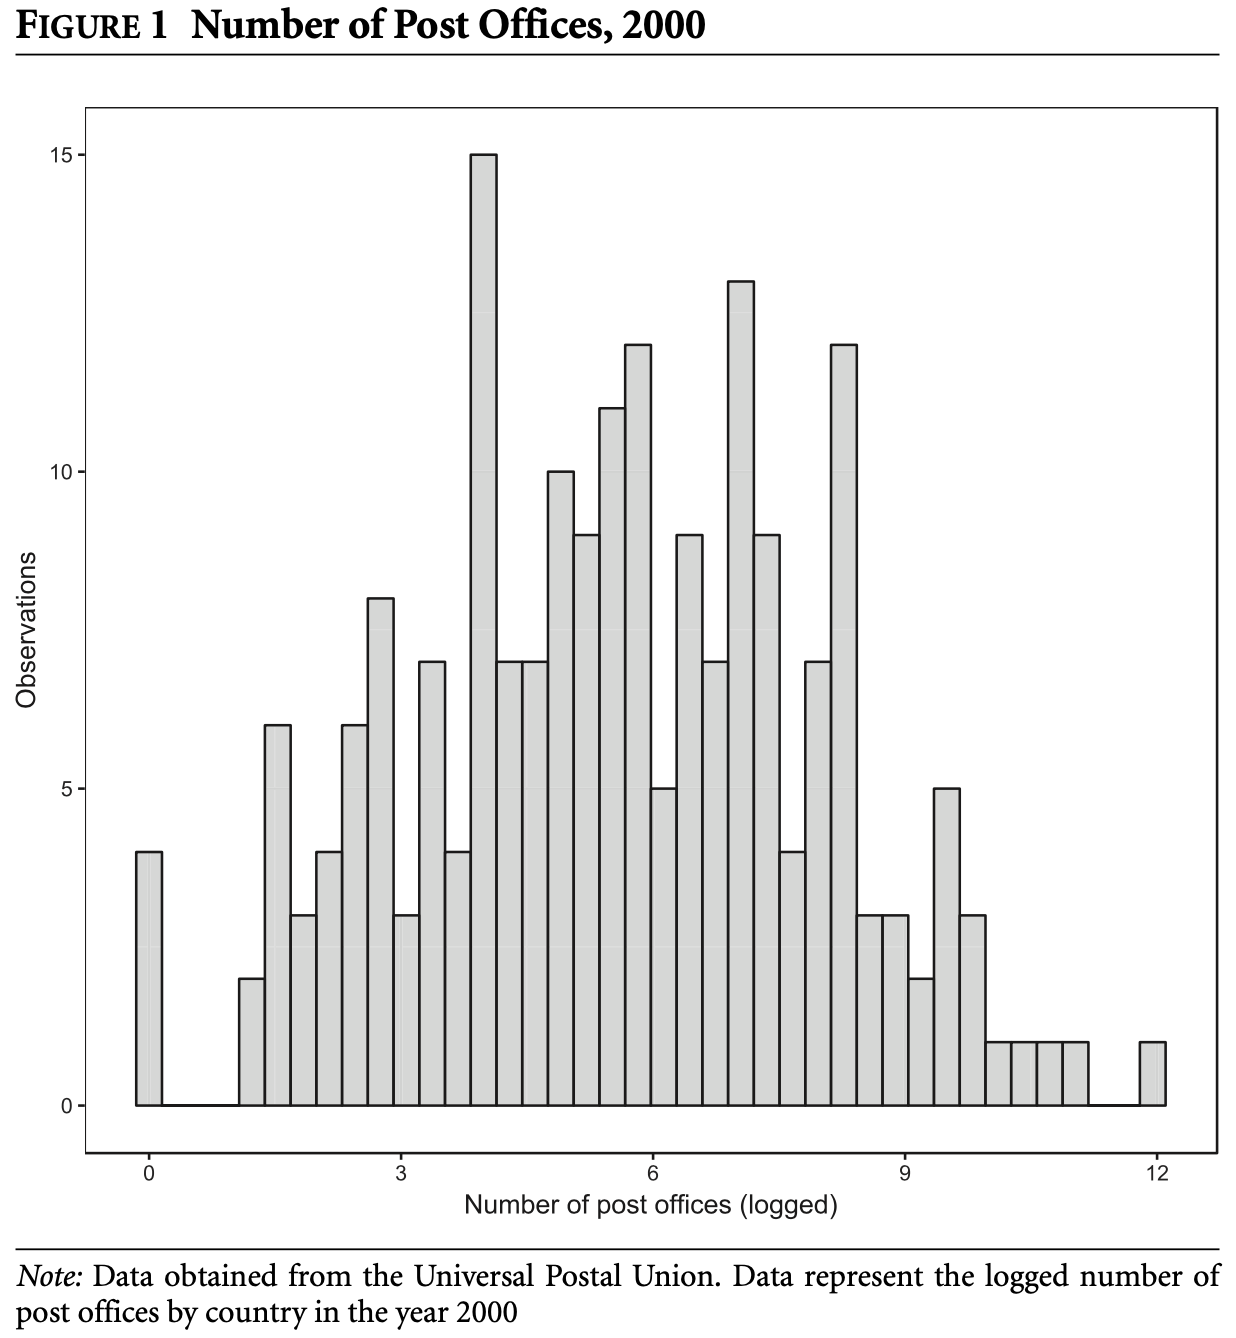

Values plotted in this chart, from the file beside it:
Type-1, Value
[-0.16008556231438398, 0.145761514147384…, 3.991
[1.063302743532692, 1.3691498199944614], 2.003
[1.3691498199944614, 1.6749968964562303], 5.994
[1.6749968964562303, 1.9988349774157506], 2.997
[1.9988349774157506, 2.30468205387752], 3.991
[2.30468205387752, 2.5925381258415374], 5.994
[2.5925381258415374, 2.9163762068010577], 7.997
[2.9163762068010577, 3.222223283262826], 2.997
[3.222223283262826, 3.5100793552268446], 6.987
[3.5100793552268446, 3.815926431688614], 3.991
[3.815926431688614, 4.139764512648134], 15.0
[4.139764512648134, 4.4456115891099035], 7.003
[4.4456115891099035, 4.733467661073921], 7.003
[4.733467661073921, 5.03931473753569], 9.984
[5.03931473753569, 5.363152818495211], 8.991
[5.363152818495211, 5.668999894956979], 10.99
[5.668999894956979, 5.974846971418748], 11.99
[5.974846971418748, 6.280694047880518], 4.984
[6.280694047880518, 6.586541124342286], 8.991
[6.586541124342286, 6.892330904611388], 7.003
[6.892330904611388, 7.198235277265825], 13
[7.198235277265825, 7.504025057534925], 8.991
[7.504025057534925, 7.809872133996695], 3.991
[7.809872133996695, 8.115719210458463], 7.003
[8.115719210458463, 8.421566286920232], 12
[8.421566286920232, 8.727413363382], 2.997
[8.727413363382, 9.03326043984377], 2.997
[9.03326043984377, 9.33910751630554], 1.987
[9.33910751630554, 9.64495459276731], 4.984
[9.64495459276731, 9.95080166922908], 2.997
[9.95080166922908, 10.25664874569085], 0.9779
[10.25664874569085, 10.56249582215262], 0.9779
[10.56249582215262, 10.86834289861439], 0.9779
[10.86834289861439, 11.17418997507616], 0.9779
[11.78599872038503, 12.09178850065413], 0.9779
